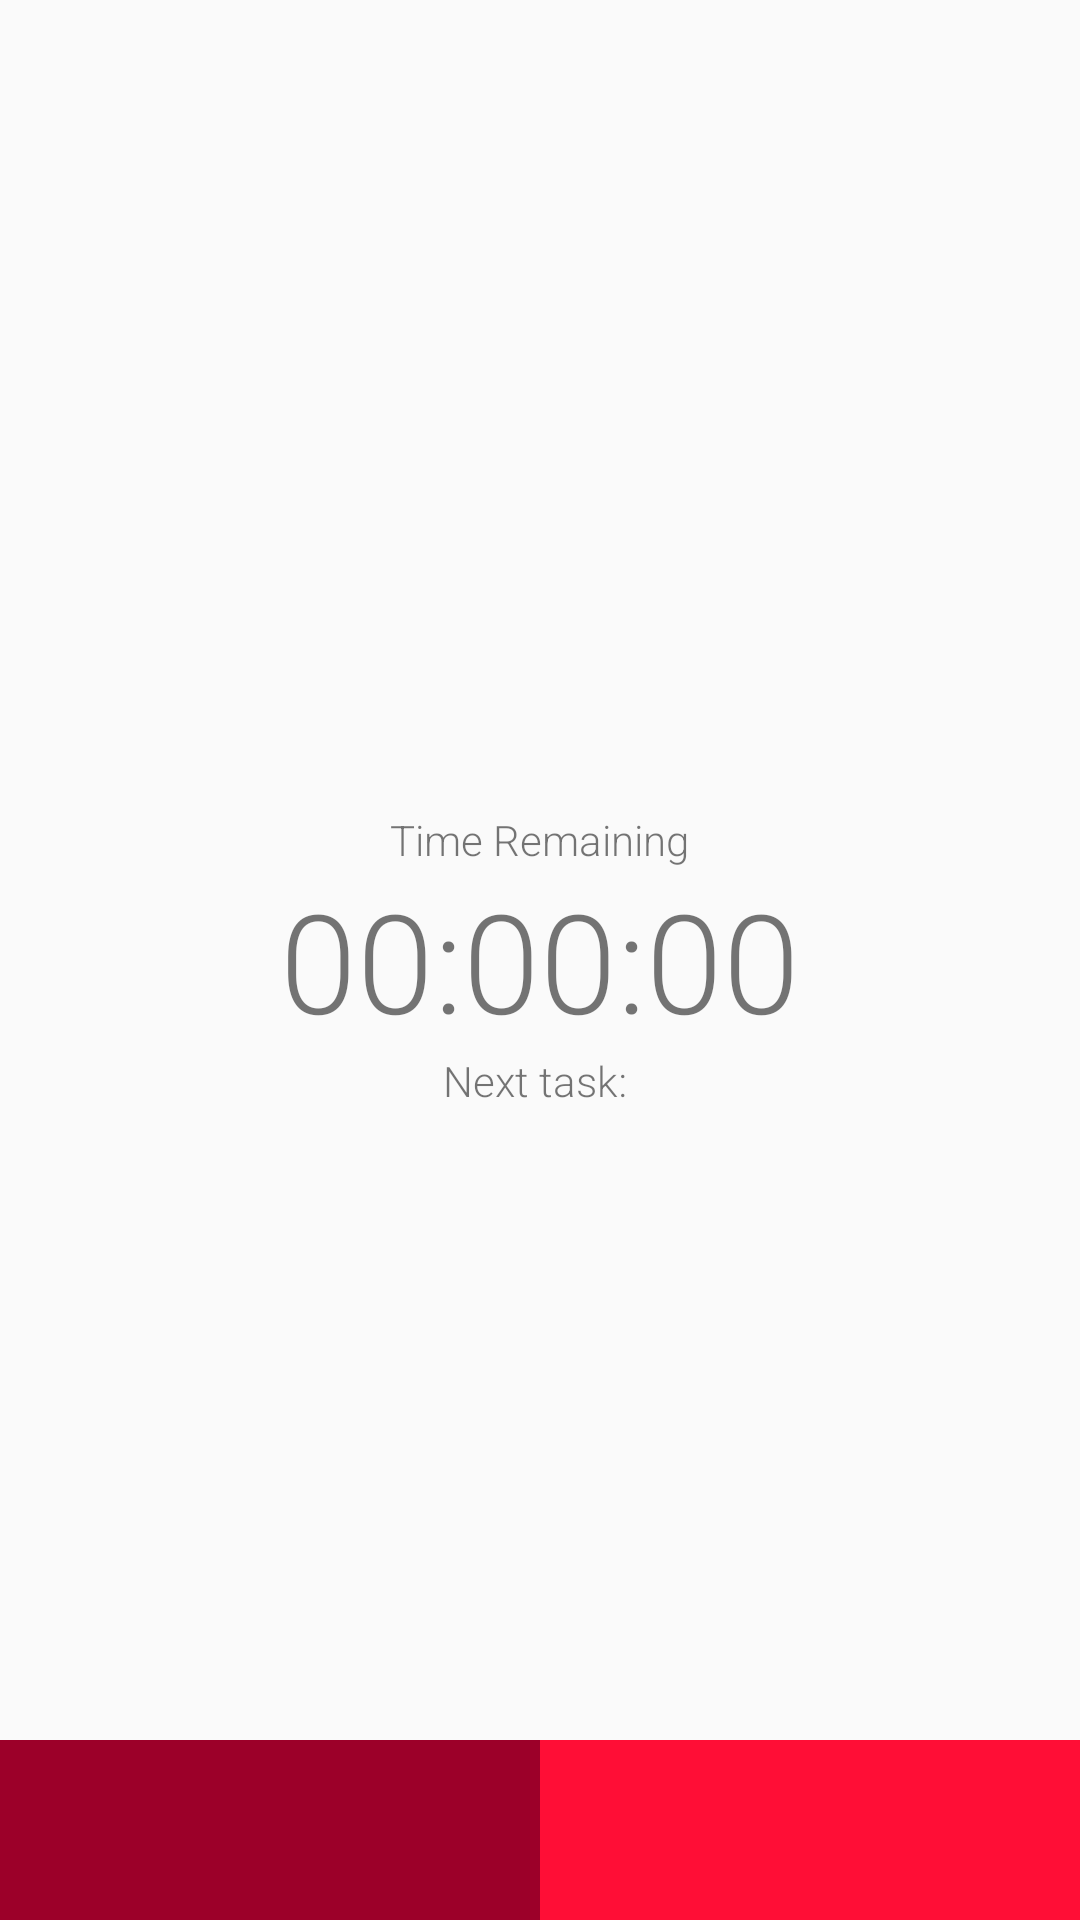

Produce the Android XML layout that renders to this screen, including the resource entries it uses.
<!-- AndroidManifest.xml: application theme AppTheme -->
<!-- res/layout/activity_play.xml -->
<?xml version="1.0" encoding="utf-8"?>
<layout xmlns:android="http://schemas.android.com/apk/res/android"
    xmlns:tools="http://schemas.android.com/tools"
    >

  <RelativeLayout
      android:id="@+id/layout"
      android:layout_width="match_parent"
      android:layout_height="match_parent"
      android:orientation="vertical"
      >



    <TextView
        android:id="@+id/text_view_timer"
        android:layout_width="wrap_content"
        android:layout_height="wrap_content"
        android:layout_centerInParent="true"
        android:textSize="46sp"
        android:fontFamily="sans-serif-light"
        android:text="00:00:00"
        />


    <TextView
        android:id="@+id/text_view_time_remaining"
        android:layout_width="wrap_content"
        android:layout_height="wrap_content"
        android:layout_above="@id/text_view_timer"
        android:layout_centerHorizontal="true"
        android:fontFamily="sans-serif-light"
        android:text="Time Remaining"
        />
    <TextView
        android:id="@+id/text_view_playing_task"
        android:layout_width="wrap_content"
        android:layout_height="wrap_content"
        android:layout_above="@id/text_view_time_remaining"
        android:layout_centerHorizontal="true"
        android:padding="@dimen/default_margin"
        android:textSize="24sp"
        android:fontFamily="sans-serif-light"
        tools:text="Currently Playing Task"
        />
    <TextView
        android:id="@+id/text_view_next_task"
        android:layout_width="wrap_content"
        android:layout_height="wrap_content"
        android:layout_below="@id/text_view_timer"
        android:layout_centerHorizontal="true"
        android:fontFamily="sans-serif-light"
        android:text="Next task: "
        />

    
        
        
        
        
        
        

    
        
        
        
        
        
        
        

    <LinearLayout
        android:layout_width="match_parent"
        android:layout_height="60dp"
        android:layout_alignParentBottom="true"
        android:orientation="horizontal">
      <ImageView
          android:layout_width="0dp"
          android:layout_height="match_parent"
          android:layout_weight="1"
          android:src="@drawable/ic_pause"
          android:padding="10dp"
          android:foreground="?attr/selectableItemBackground"
          android:background="?attr/colorPrimaryDark"
          android:id="@+id/pause"
          />

      <ImageView
          android:layout_width="0dp"
          android:layout_height="match_parent"
          android:layout_weight="1"
          android:foreground="?attr/selectableItemBackground"
          android:background="@color/danger"
          android:id="@+id/cancel"
          android:src="@drawable/ic_cancel"
          android:padding="10dp"
          />
    </LinearLayout>
  </RelativeLayout>
</layout>
<!-- resources referenced by this layout -->
<resources>
  <color name="danger">#ff0e36</color>
  <dimen name="default_margin">16dp</dimen>
  <style name="AppTheme" parent="Theme.AppCompat.Light.DarkActionBar">
      
      <item name="colorPrimary">@color/redColorPrimary</item>
      <item name="colorPrimaryDark">@color/redColorPrimaryDark</item>
      <item name="colorAccent">@color/redColorAccent</item>
    </style>
  <color name="redColorPrimary">#d80039</color>
  <color name="redColorPrimaryDark">#ff9c0029</color>
  <color name="redColorAccent">#ffff0046</color>
</resources>
